The GitHub repository cheikhahmedtidiane/atelier_prepa_donnees_images contains a labelled image folder "data" with 6 categories: cardboard, glass, metal, paper, plastic, trash. Examples follow, each with its label.

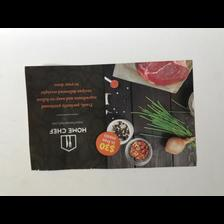
Label: paper

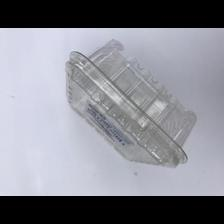
Label: plastic

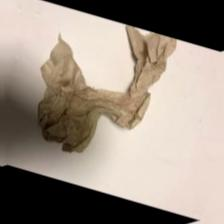
Label: trash

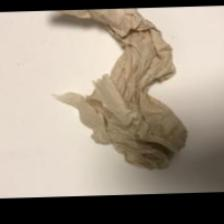
Label: trash

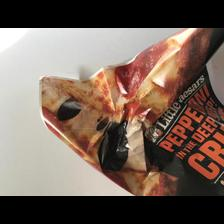
Label: paper

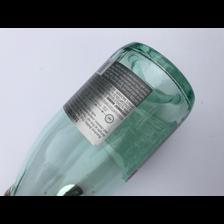
Label: glass
